Photos from the image-classification dataset "Cropped_Tumors" in the GitHub repository victorsobottka/Deep_Learning_FinalProject. Its 3 classes are: benign, malignant, normal.

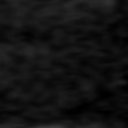
Label: normal

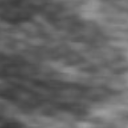
Label: normal

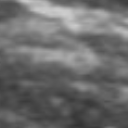
Label: normal

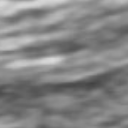
Label: normal

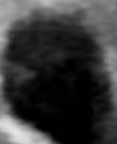
Label: benign

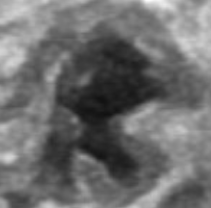
Label: benign
